Run: headless pygame with SDL's dummy video driver; simulated clock (each Clock.tick advances the game by its frame time, no real sleeping); random seed 0; keys injected as events and as key.get_pressed() state; no mouse input.
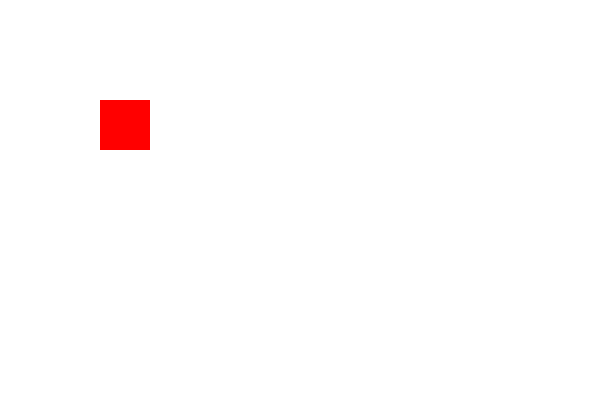
Frame 1 of 4 · flips 1–60 · no input
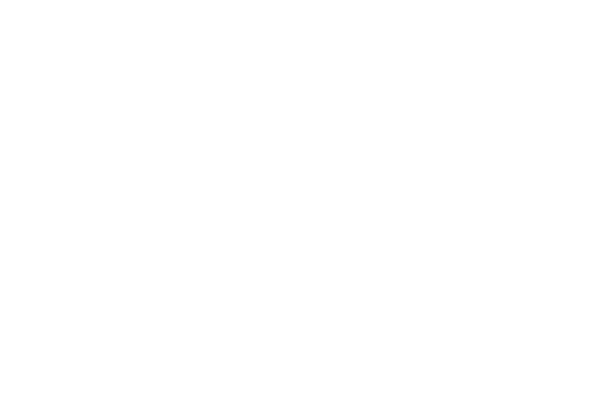
Frame 2 of 4 · flips 61–180 · tapped SPACE, RETURN · held RIGHT (→), D
Frame 3 of 4 · flips 181–300 · held DOWN (↓), S · screen unchanged from frame 2, image omitted
Frame 4 of 4 · flips 301–420 · held LEFT (←), A, UP (↑), W · screen same as frame 1, image omitted

The pygame program that drew these frames:

import pygame
import sys

# Inicializar Pygame
pygame.init()

# Configurar ventana
ANCHO, ALTO = 600, 400
ventana = pygame.display.set_mode((ANCHO, ALTO))
pygame.display.set_caption("Movimiento con las teclas de flecha")

# Definir colores
BLANCO = (255, 255, 255)
ROJO = (255, 0, 0)

# Rectángulo
rect_x = 100
rect_y = 100
rect_ancho = 50
rect_alto = 50
cambio = 5

# Bucle principal
reloj = pygame.time.Clock()

while True:
    for evento in pygame.event.get():
        if evento.type == pygame.QUIT:
            pygame.quit()
            sys.exit()

    # Teclas presionadas

    teclas = pygame.key.get_pressed()
    if teclas[pygame.K_LEFT]:
        rect_x -= cambio
    if teclas[pygame.K_RIGHT]:
        rect_x += cambio
    if teclas[pygame.K_UP]:
        rect_y -= cambio
    if teclas[pygame.K_DOWN]:
        rect_y += cambio

    # Dibujar escena
    ventana.fill(BLANCO)
    pygame.draw.rect(ventana, ROJO, (rect_x, rect_y, rect_ancho, rect_alto))
    pygame.display.flip()

    # Limitar a 60 FPS
    # Cambia este 60 por otros valores diferentes: 20, 50, 100
    reloj.tick(60)
